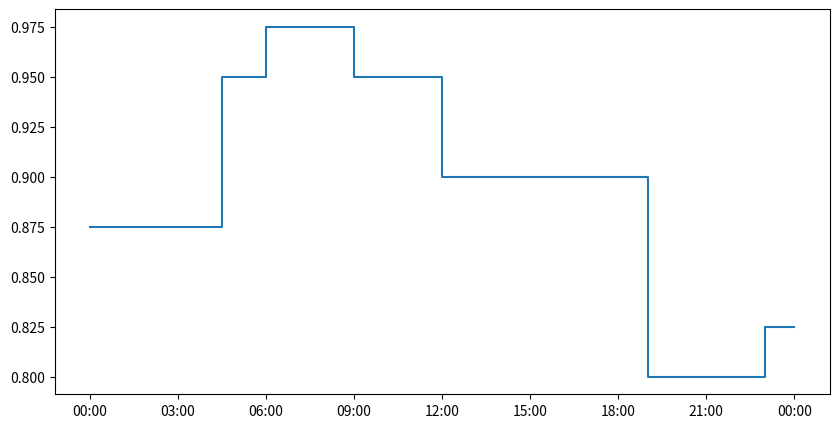

Here is the Python script that generated this plot:
# -*- coding: utf-8 -*-
"""
Created on Tue Dec 26 23:55:10 2023

[redacted]
"""

from datetime import datetime, timezone
import matplotlib.pyplot as plt
import matplotlib.dates as mdates

basal = [0.875, 0.875, 0.95, 0.975, 0.95, 0.9, 0.8, 0.825]
times = [datetime(2022,7,6,0,0,0), datetime(2022,7,6,4,30,0), datetime(2022,7,6,6,0,0), datetime(2022,7,6,9,0,0), datetime(2022,7,6,12,0,0), datetime(2022,7,6,19,0,0), datetime(2022,7,6,23,0,0),datetime(2022,7,7,0,0,0) ]  

f = plt.figure()
f.set_size_inches(10,5)
plt.step(times,basal)
xformatter = mdates.DateFormatter('%H:%M')
plt.gcf().axes[0].xaxis.set_major_formatter(xformatter)
plt.show()


"""
Function to generate basal insulin patter for given start and end dates
"""
def basal_insulin(start_t, end_t):
    # start_t = time to start basal, datetime object
    # end_t = end time of sensor data to calculate basal till
    
    basal = 1
    
    
    return basal

